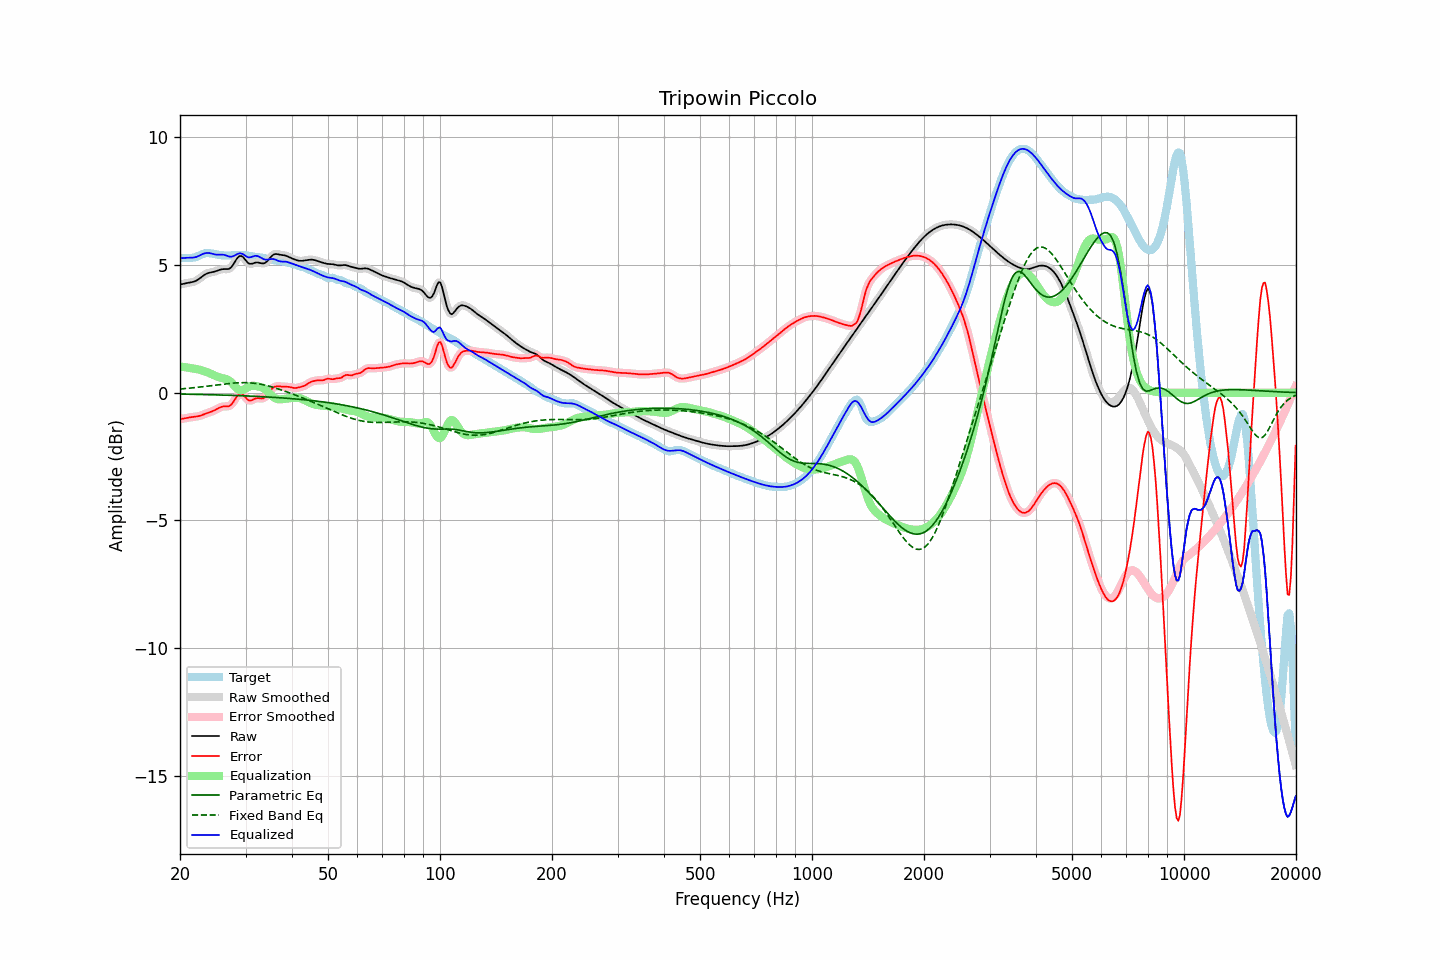

The table this chart was drawn from, first rows:
frequency, raw, error, smoothed, error_smoothed, equalization, parametric_eq, fixed_band_eq, equalized_raw, equalized_smoothed, target
20.00, 4.24, -1.03, 4.24, -1.03, 1.03, -0.05, 0.15, 5.26, 5.26, 5.26
20.20, 4.25, -1.02, 4.25, -1.02, 1.02, -0.05, 0.15, 5.27, 5.27, 5.27
20.40, 4.26, -1.01, 4.26, -1.01, 1.01, -0.05, 0.16, 5.27, 5.27, 5.28
20.61, 4.28, -1.00, 4.28, -1.00, 1.00, -0.06, 0.16, 5.28, 5.28, 5.28
20.81, 4.29, -0.99, 4.29, -0.99, 0.99, -0.06, 0.17, 5.28, 5.28, 5.28
21.02, 4.30, -0.98, 4.30, -0.98, 0.98, -0.06, 0.17, 5.28, 5.28, 5.28
21.23, 4.31, -0.96, 4.31, -0.97, 0.97, -0.06, 0.18, 5.28, 5.28, 5.28
21.44, 4.32, -0.96, 4.32, -0.96, 0.96, -0.06, 0.19, 5.28, 5.28, 5.28
21.66, 4.34, -0.95, 4.34, -0.95, 0.95, -0.06, 0.19, 5.29, 5.29, 5.29
21.87, 4.36, -0.94, 4.36, -0.94, 0.94, -0.06, 0.20, 5.30, 5.30, 5.30
22.09, 4.38, -0.93, 4.38, -0.93, 0.93, -0.06, 0.21, 5.31, 5.31, 5.32
22.31, 4.42, -0.92, 4.42, -0.92, 0.92, -0.07, 0.21, 5.34, 5.34, 5.34
22.54, 4.46, -0.91, 4.46, -0.91, 0.90, -0.07, 0.22, 5.36, 5.37, 5.37
22.76, 4.51, -0.89, 4.51, -0.89, 0.89, -0.07, 0.23, 5.40, 5.40, 5.40
22.99, 4.56, -0.87, 4.56, -0.87, 0.87, -0.07, 0.23, 5.43, 5.43, 5.43
23.22, 4.60, -0.84, 4.60, -0.84, 0.85, -0.07, 0.24, 5.45, 5.45, 5.45
23.45, 4.64, -0.82, 4.64, -0.82, 0.82, -0.07, 0.25, 5.47, 5.47, 5.46
23.69, 4.67, -0.79, 4.67, -0.80, 0.80, -0.07, 0.26, 5.47, 5.47, 5.47
23.92, 4.69, -0.77, 4.69, -0.77, 0.78, -0.08, 0.27, 5.47, 5.47, 5.47
24.16, 4.71, -0.75, 4.71, -0.75, 0.75, -0.08, 0.27, 5.46, 5.46, 5.46
24.40, 4.72, -0.73, 4.72, -0.73, 0.72, -0.08, 0.28, 5.44, 5.44, 5.45
24.65, 4.73, -0.70, 4.73, -0.70, 0.69, -0.08, 0.29, 5.42, 5.43, 5.43
24.89, 4.75, -0.67, 4.75, -0.67, 0.66, -0.08, 0.30, 5.41, 5.41, 5.42
25.14, 4.77, -0.64, 4.77, -0.64, 0.63, -0.08, 0.31, 5.41, 5.41, 5.41
25.39, 4.80, -0.60, 4.80, -0.60, 0.61, -0.09, 0.31, 5.40, 5.40, 5.40
25.65, 4.82, -0.57, 4.82, -0.57, 0.59, -0.09, 0.32, 5.41, 5.41, 5.39
25.91, 4.83, -0.55, 4.83, -0.55, 0.57, -0.09, 0.33, 5.41, 5.41, 5.38
26.16, 4.84, -0.54, 4.84, -0.54, 0.56, -0.09, 0.34, 5.40, 5.40, 5.38
26.43, 4.84, -0.53, 4.84, -0.54, 0.55, -0.09, 0.35, 5.39, 5.39, 5.37
26.69, 4.84, -0.54, 4.84, -0.54, 0.53, -0.10, 0.35, 5.37, 5.37, 5.37
26.96, 4.84, -0.53, 4.84, -0.53, 0.50, -0.10, 0.36, 5.34, 5.35, 5.37
27.23, 4.87, -0.51, 4.87, -0.50, 0.46, -0.10, 0.37, 5.33, 5.33, 5.37
27.50, 4.92, -0.45, 4.93, -0.45, 0.40, -0.10, 0.37, 5.33, 5.33, 5.38
27.77, 5.01, -0.38, 5.01, -0.37, 0.34, -0.10, 0.38, 5.34, 5.35, 5.38
28.05, 5.11, -0.28, 5.11, -0.28, 0.27, -0.11, 0.38, 5.37, 5.37, 5.39
28.33, 5.21, -0.18, 5.21, -0.18, 0.20, -0.11, 0.39, 5.41, 5.41, 5.39
28.62, 5.30, -0.10, 5.29, -0.10, 0.14, -0.11, 0.39, 5.44, 5.44, 5.39
28.90, 5.35, -0.04, 5.34, -0.05, 0.11, -0.11, 0.39, 5.46, 5.45, 5.39
29.19, 5.35, -0.04, 5.35, -0.04, 0.10, -0.12, 0.39, 5.45, 5.45, 5.39
29.48, 5.33, -0.06, 5.32, -0.07, 0.11, -0.12, 0.40, 5.44, 5.43, 5.39
29.78, 5.25, -0.13, 5.25, -0.13, 0.14, -0.12, 0.40, 5.39, 5.39, 5.38
30.08, 5.18, -0.20, 5.18, -0.20, 0.17, -0.12, 0.39, 5.35, 5.35, 5.38
30.38, 5.10, -0.27, 5.11, -0.26, 0.21, -0.13, 0.39, 5.31, 5.32, 5.37
30.68, 5.05, -0.31, 5.06, -0.30, 0.24, -0.13, 0.39, 5.30, 5.30, 5.36
30.99, 5.05, -0.30, 5.05, -0.30, 0.26, -0.13, 0.38, 5.31, 5.31, 5.35
31.30, 5.06, -0.28, 5.05, -0.28, 0.27, -0.14, 0.38, 5.33, 5.33, 5.34
31.61, 5.07, -0.25, 5.07, -0.25, 0.27, -0.14, 0.37, 5.35, 5.35, 5.33
31.93, 5.09, -0.22, 5.09, -0.23, 0.27, -0.14, 0.36, 5.36, 5.36, 5.32
32.24, 5.10, -0.21, 5.10, -0.22, 0.26, -0.14, 0.36, 5.35, 5.35, 5.31
32.57, 5.09, -0.21, 5.09, -0.22, 0.24, -0.15, 0.35, 5.33, 5.33, 5.31
32.89, 5.08, -0.23, 5.08, -0.22, 0.22, -0.15, 0.33, 5.30, 5.30, 5.30
33.22, 5.06, -0.23, 5.06, -0.23, 0.20, -0.15, 0.32, 5.26, 5.26, 5.29
33.55, 5.06, -0.21, 5.07, -0.21, 0.17, -0.16, 0.31, 5.23, 5.23, 5.28
33.89, 5.09, -0.17, 5.09, -0.17, 0.13, -0.16, 0.29, 5.21, 5.21, 5.25
34.23, 5.13, -0.10, 5.14, -0.10, 0.07, -0.16, 0.28, 5.21, 5.21, 5.23
34.57, 5.20, -0.02, 5.20, -0.02, 0.01, -0.17, 0.26, 5.21, 5.22, 5.22
34.92, 5.28, 0.07, 5.28, 0.07, -0.05, -0.17, 0.25, 5.23, 5.23, 5.21
35.27, 5.35, 0.14, 5.35, 0.14, -0.11, -0.18, 0.23, 5.23, 5.23, 5.21
35.62, 5.40, 0.20, 5.40, 0.20, -0.17, -0.18, 0.21, 5.23, 5.23, 5.20
35.97, 5.43, 0.24, 5.42, 0.23, -0.21, -0.18, 0.19, 5.22, 5.22, 5.19
... 635 more rows
